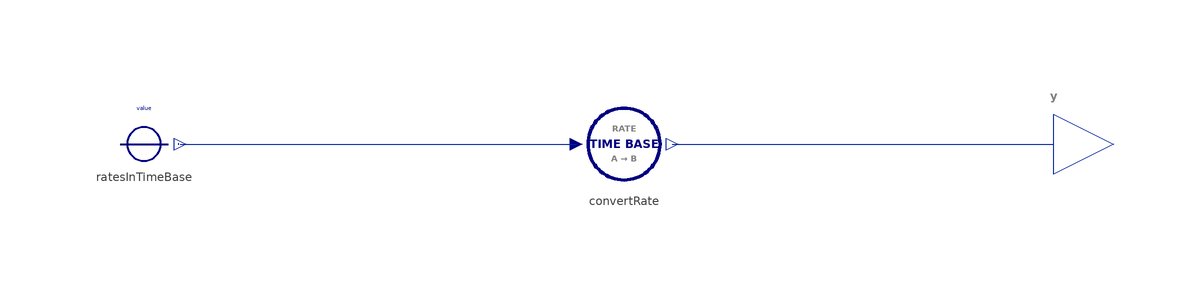

Above is the diagram view of the following Modelica model: its components placed by their Placement annotations and its connect equations drawn as lines.

block ConstantConverterRate "A list of constant rates is turned into a vector of rate signals"
  import BusinessSimulation.Units.*;
  import BusinessSimulation.Constants.'1second';
  import BusinessSimulation.Types.TimeBases;
  extends Icons.ConstantConverter;
  extends Interfaces.Basics.OutputTypeChoice_Rate(redeclare replaceable type OutputType = Rate);
  RealMultiOutput[nout] y annotation(Placement(visible = true, transformation(origin = {151.657, 0}, extent = {{-10, -10}, {10, 10}}, rotation = 0), iconTransformation(origin = {60, 0}, extent = {{-10, -10}, {10, 10}}, rotation = 0)));
  parameter Real[:] value = {0} "Vector of constant rates given in the unit pertaining to OutputType [y.unit * s] per time base";
  constant String timeBaseString = "second" "Time base of the rates entered (default = per second)" annotation(Dialog(group = "Parameters"), choices(choice = "second", choice = "minute", choice = "hour", choice = "day", choice = "week", choice = "month", choice = "quarter", choice = "year"));
protected
  parameter Integer nout = size(value, 1) "Length of the vector" annotation(Evaluate = true, Dialog(tab = "Initialization", enable = false));
  constant TimeBases timeBase = Functions.stringToTimeBase(timeBaseString) "Element of the enumeration TimeBases corresponding to the timeBase given as string" annotation(Dialog(tab = "Initialization", enable = false));
  final RateConversion[nout] convertRate(each timeBaseA = timeBase, each timeBaseB = TimeBases.seconds) "Convert the rate input to a rate per seconds" annotation(Placement(visible = true, transformation(origin = {80, 0}, extent = {{-10, -10}, {10, 10}}, rotation = 0)));
  ConstantConverter ratesInTimeBase(value = value) annotation(Placement(visible = true, transformation(origin = {0, 0}, extent = {{-10, -10}, {10, 10}}, rotation = 0)));
equation
  connect(convertRate.y, y) annotation(Line(visible = true, origin = {119.829, 0}, points = {{-31.829, 0}, {31.829, -0}}, color = {1, 37, 163}));
  connect(ratesInTimeBase.y, convertRate.u) annotation(Line(visible = true, origin = {39, 0}, points = {{-33, 0}, {33, 0}}, color = {1, 37, 163}));
  annotation(Documentation(info = "<html>
<p class=\"aside\">This information is part of the Business Simulation&nbsp;Library (BSL). Please support this work and <a href=\"https://www.paypal.com/donate/?hosted_button_id=GXVZT8LD7CFXN\" style=\"font-weight:bold; color:orange; text-decoration:none;\">&#9658;&nbsp;donate</a>.</p>
<p>The parameter <code>value</code>&nbsp;(a vector) is used to set the continous output <strong>y </strong>making it a vector of&nbsp;<em>constant-valued signals</em>. The output will always&nbsp;give rates <em>per second</em>, but rates can be entered in non-SI-units of time using the parameter <code>timeBaseString</code>.</p>
<h4>Notes</h4>
<ul>
<li>In the default setting <code>OutputType = Rate</code> the entered rates will be fractional rates (<code>1 per unit of time</code>).</li><br>
<li>Wolfram System Modeler 12.2 currently does not allow to use <code>displayUnit</code> for entering vectors. Nevessary conversions have thus to be made before: Any value entered should have <code>unit = y.unit * s/time base</code>, so that the converted values will have <code>unit = y.unit</code>.</li>
</ul>
<h4>Examples</h4>
<p>Given <code>OutputType = Units.VolumeFlowRate, value = {1,2,3}, timeBase = \"minute\"</code> will result in the output <code>y = {0.0166 [m3/s], 0.0333 [m3/s], 0.05 [m3/s]}</code>, thus the input wil be interpreted as base units ofr <code>Volume</code> per minute. </p>
<h4>See also</h4>
<p><a href=\"modelica://BusinessSimulation.Converters.Vector.ConstantConverter\">ConstantConverter</a>,&nbsp;<a href=\"modelica://BusinessSimulation.Converters.Vector.ConstantConverterTime\">ConstantConverterTime</a></p>
</html>", revisions = "<html>
<ul>
<li><code>OutputType</code> changed to default <code>Rate</code> in v2.2 as documented.</li><br>
<ul>
<html>"), Icon(coordinateSystem(extent = {{-100, -100}, {100, 100}}, preserveAspectRatio = true, initialScale = 0.1, grid = {10, 10}), graphics = {Text(visible = true, origin = {0, 60}, textColor = {0, 0, 128}, extent = {{-100, -6}, {100, 6}}, textString = "%value per %timeBaseString", fontName = "Lato")}));
end ConstantConverterRate;